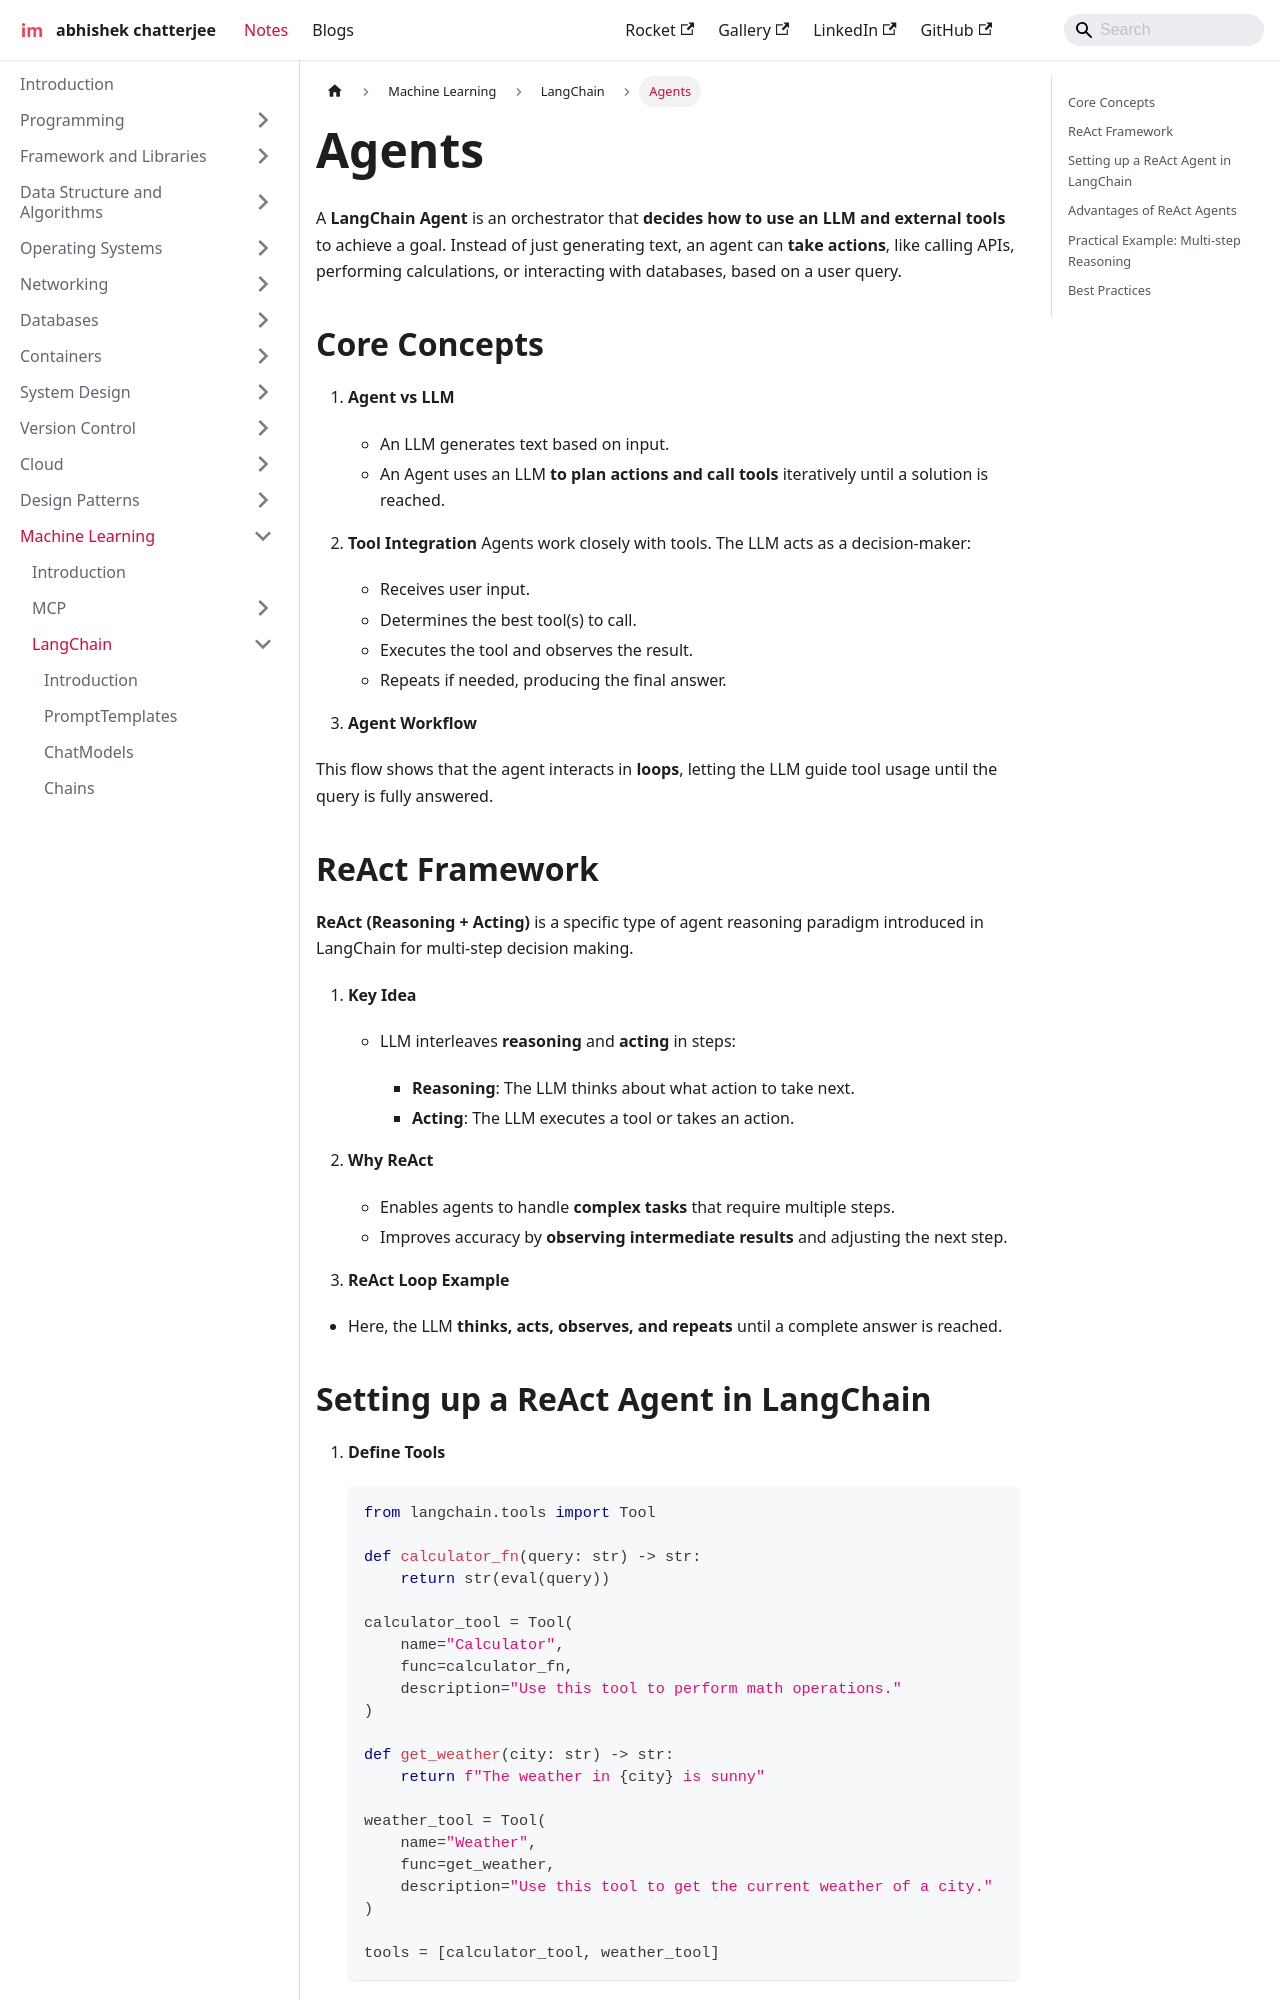

repository: imdeepmind/imdeepmind.github.io · page: docs/ml/lang-chain/agents/index.html · generator: docusaurus

---
sidebar_position: 8
---

# Agents

A **LangChain Agent** is an orchestrator that **decides how to use an LLM and external tools** to achieve a goal. Instead of just generating text, an agent can **take actions**, like calling APIs, performing calculations, or interacting with databases, based on a user query.

## Core Concepts

1. **Agent vs LLM**

   - An LLM generates text based on input.
   - An Agent uses an LLM **to plan actions and call tools** iteratively until a solution is reached.

2. **Tool Integration**
   Agents work closely with tools. The LLM acts as a decision-maker:

   - Receives user input.
   - Determines the best tool(s) to call.
   - Executes the tool and observes the result.
   - Repeats if needed, producing the final answer.

3. **Agent Workflow**

<div style={{textAlign: 'center'}}>

```mermaid
flowchart TD
    UserInput["User Query"] --> LLM["LLM"]
    LLM --> Decision{"Which Tool?"}
    Decision --> Tool1["Tool A"]
    Decision --> Tool2["Tool B"]
    Tool1 --> Observation1["Observation/Result"]
    Tool2 --> Observation2["Observation/Result"]
    Observation1 --> LLM
    Observation2 --> LLM
    LLM --> Output["Final Output to User"]
```

</div>

This flow shows that the agent interacts in **loops**, letting the LLM guide tool usage until the query is fully answered.
